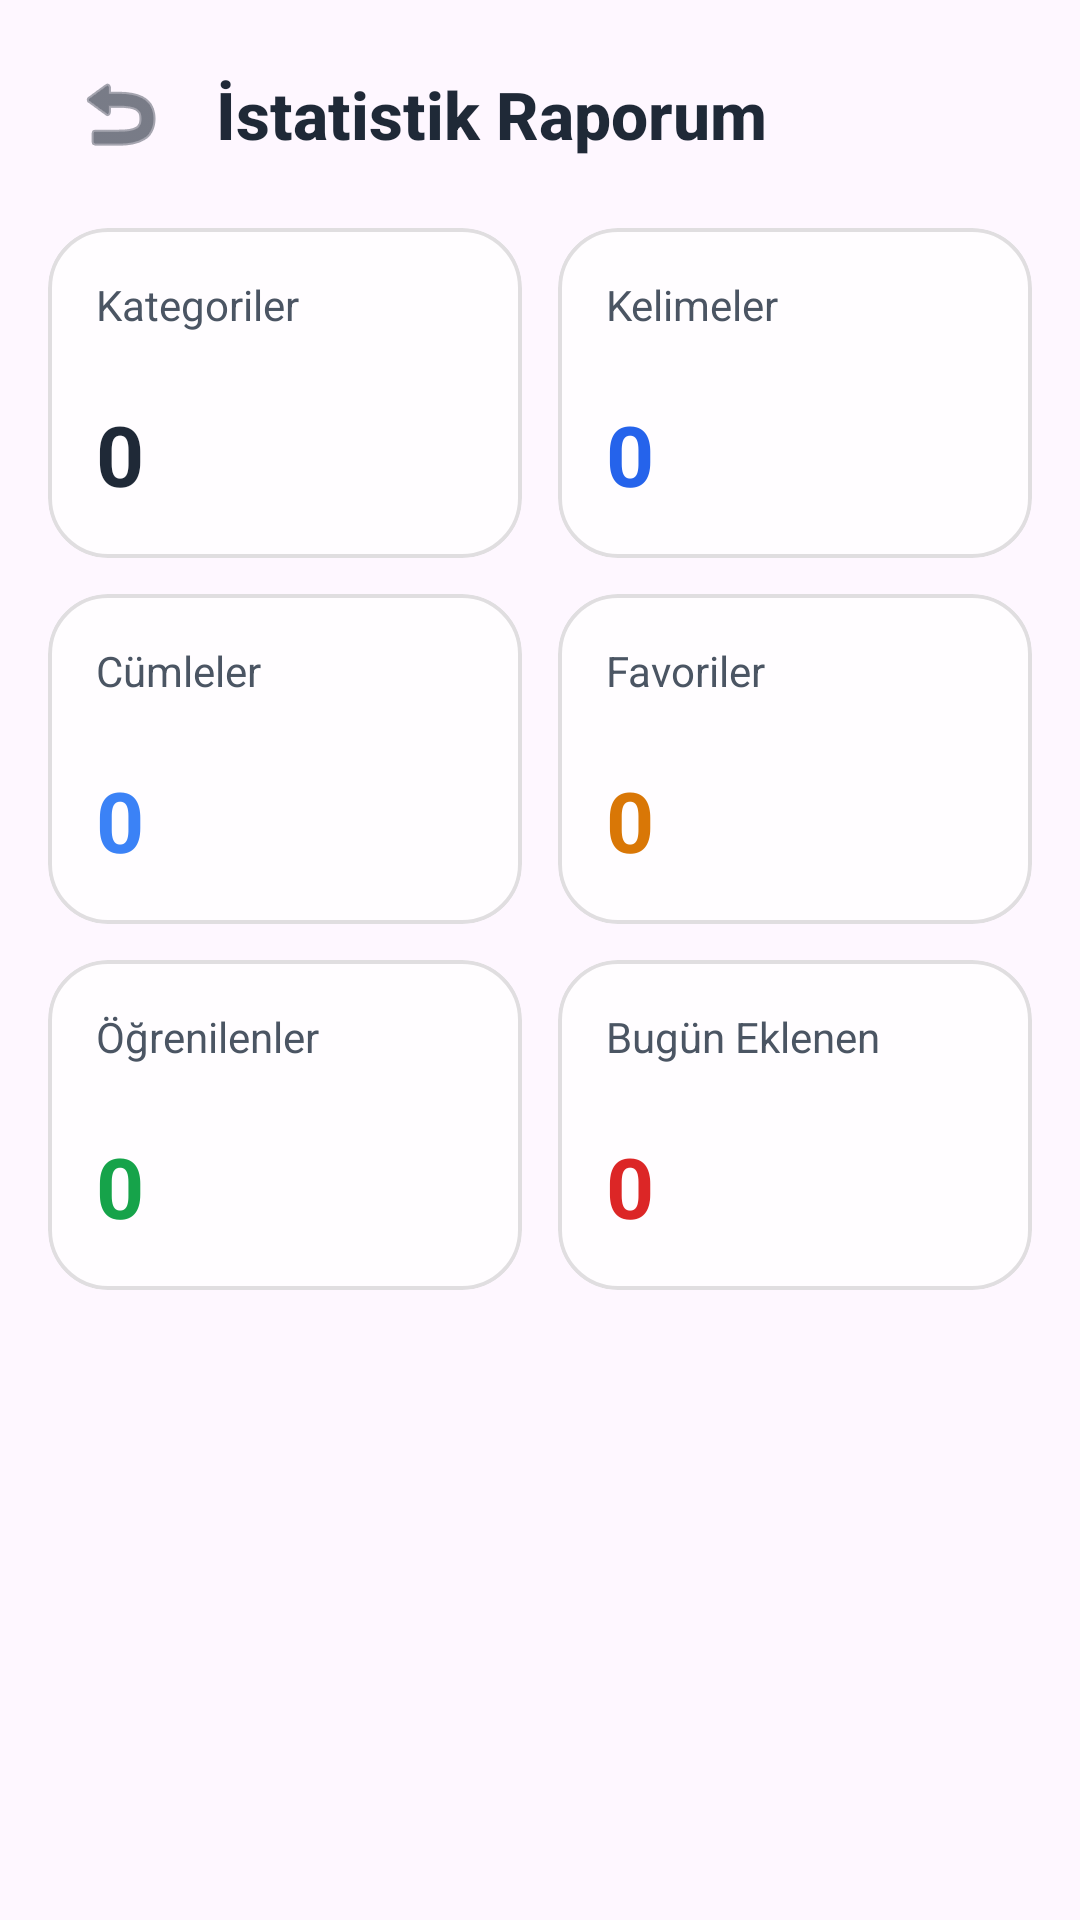

Android layout source for this screen:
<!-- AndroidManifest.xml: application theme Theme.KelimeQuiz -->
<!-- res/layout/activity_statistics.xml -->
<?xml version="1.0" encoding="utf-8"?>
<RelativeLayout xmlns:android="http://schemas.android.com/apk/res/android"
    xmlns:app="http://schemas.android.com/apk/res-auto"
    xmlns:tools="http://schemas.android.com/tools"
    android:layout_width="match_parent"
    android:layout_height="match_parent"
    android:background="@drawable/bg_premium_glass"
    tools:context=".StatisticsActivity">

    <RelativeLayout
        android:id="@+id/layoutToolbar"
        android:layout_width="match_parent"
        android:layout_height="wrap_content"
        android:paddingHorizontal="16dp"
        android:paddingTop="20dp"
        android:paddingBottom="8dp">

        <ImageButton
            android:id="@+id/btnBack"
            android:layout_width="48dp"
            android:layout_height="48dp"
            android:layout_alignParentStart="true"
            android:layout_centerVertical="true"
            android:background="?attr/selectableItemBackgroundBorderless"
            android:src="@android:drawable/ic_menu_revert"
            android:contentDescription="Geri"
            android:tint="@color/primary_text" />

        <TextView
            android:layout_width="wrap_content"
            android:layout_height="wrap_content"
            android:layout_toEndOf="@id/btnBack"
            android:layout_centerVertical="true"
            android:layout_marginStart="8dp"
            android:fontFamily="sans-serif-medium"
            android:text="İstatistik Raporum"
            android:textColor="@color/primary_text"
            android:textSize="22sp"
            android:textStyle="bold" />
    </RelativeLayout>

    <ScrollView
        android:layout_width="match_parent"
        android:layout_height="match_parent"
        android:layout_below="@id/layoutToolbar"
        android:paddingHorizontal="16dp"
        android:scrollbars="none">

        <LinearLayout
            android:layout_width="match_parent"
            android:layout_height="wrap_content"
            android:orientation="vertical"
            android:paddingBottom="24dp">

            <LinearLayout
                android:layout_width="match_parent"
                android:layout_height="wrap_content"
                android:orientation="horizontal"
                android:layout_marginBottom="12dp">

                <com.google.android.material.card.MaterialCardView
                    android:layout_width="0dp"
                    android:layout_height="110dp"
                    android:layout_weight="1"
                    android:layout_marginEnd="6dp"
                    app:cardBackgroundColor="@color/card_background"
                    app:strokeColor="@color/glass_border"
                    app:strokeWidth="1.2dp"
                    app:cardCornerRadius="20dp"
                    app:cardElevation="0dp">
                    <RelativeLayout android:layout_width="match_parent" android:layout_height="match_parent" android:padding="16dp">
                        <TextView android:layout_width="wrap_content" android:layout_height="wrap_content" android:text="Kategoriler" android:textColor="@color/secondary_text" android:textSize="14sp" />
                        <TextView android:id="@+id/tvStatCategories" android:layout_width="wrap_content" android:layout_height="wrap_content" android:layout_alignParentBottom="true" android:text="0" android:textColor="@color/primary_text" android:textSize="28sp" android:textStyle="bold" />
                    </RelativeLayout>
                </com.google.android.material.card.MaterialCardView>

                <com.google.android.material.card.MaterialCardView
                    android:layout_width="0dp"
                    android:layout_height="110dp"
                    android:layout_weight="1"
                    android:layout_marginStart="6dp"
                    app:cardBackgroundColor="@color/card_background"
                    app:strokeColor="@color/glass_border"
                    app:strokeWidth="1.2dp"
                    app:cardCornerRadius="20dp"
                    app:cardElevation="0dp">
                    <RelativeLayout android:layout_width="match_parent" android:layout_height="match_parent" android:padding="16dp">
                        <TextView android:layout_width="wrap_content" android:layout_height="wrap_content" android:text="Kelimeler" android:textColor="@color/secondary_text" android:textSize="14sp" />
                        <TextView android:id="@+id/tvStatWords" android:layout_width="wrap_content" android:layout_height="wrap_content" android:layout_alignParentBottom="true" android:text="0" android:textColor="@color/primary_accent" android:textSize="28sp" android:textStyle="bold" />
                    </RelativeLayout>
                </com.google.android.material.card.MaterialCardView>
            </LinearLayout>

            <LinearLayout
                android:layout_width="match_parent"
                android:layout_height="wrap_content"
                android:orientation="horizontal"
                android:layout_marginBottom="12dp">

                <com.google.android.material.card.MaterialCardView
                    android:layout_width="0dp"
                    android:layout_height="110dp"
                    android:layout_weight="1"
                    android:layout_marginEnd="6dp"
                    app:cardBackgroundColor="@color/card_background"
                    app:strokeColor="@color/glass_border"
                    app:strokeWidth="1.2dp"
                    app:cardCornerRadius="20dp"
                    app:cardElevation="0dp">
                    <RelativeLayout android:layout_width="match_parent" android:layout_height="match_parent" android:padding="16dp">
                        <TextView android:layout_width="wrap_content" android:layout_height="wrap_content" android:text="Cümleler" android:textColor="@color/secondary_text" android:textSize="14sp" />
                        <TextView android:id="@+id/tvStatSentences" android:layout_width="wrap_content" android:layout_height="wrap_content" android:layout_alignParentBottom="true" android:text="0" android:textColor="@color/secondary_accent" android:textSize="28sp" android:textStyle="bold" />
                    </RelativeLayout>
                </com.google.android.material.card.MaterialCardView>

                <com.google.android.material.card.MaterialCardView
                    android:layout_width="0dp"
                    android:layout_height="110dp"
                    android:layout_weight="1"
                    android:layout_marginStart="6dp"
                    app:cardBackgroundColor="@color/card_background"
                    app:strokeColor="@color/glass_border"
                    app:strokeWidth="1.2dp"
                    app:cardCornerRadius="20dp"
                    app:cardElevation="0dp">
                    <RelativeLayout android:layout_width="match_parent" android:layout_height="match_parent" android:padding="16dp">
                        <TextView android:layout_width="wrap_content" android:layout_height="wrap_content" android:text="Favoriler" android:textColor="@color/secondary_text" android:textSize="14sp" />
                        <TextView android:id="@+id/tvStatFavorites" android:layout_width="wrap_content" android:layout_height="wrap_content" android:layout_alignParentBottom="true" android:text="0" android:textColor="@color/warning" android:textSize="28sp" android:textStyle="bold" />
                    </RelativeLayout>
                </com.google.android.material.card.MaterialCardView>
            </LinearLayout>

            <LinearLayout
                android:layout_width="match_parent"
                android:layout_height="wrap_content"
                android:orientation="horizontal">

                <com.google.android.material.card.MaterialCardView
                    android:layout_width="0dp"
                    android:layout_height="110dp"
                    android:layout_weight="1"
                    android:layout_marginEnd="6dp"
                    app:cardBackgroundColor="@color/card_background"
                    app:strokeColor="@color/glass_border"
                    app:strokeWidth="1.2dp"
                    app:cardCornerRadius="20dp"
                    app:cardElevation="0dp">
                    <RelativeLayout android:layout_width="match_parent" android:layout_height="match_parent" android:padding="16dp">
                        <TextView android:layout_width="wrap_content" android:layout_height="wrap_content" android:text="Öğrenilenler" android:textColor="@color/secondary_text" android:textSize="14sp" />
                        <TextView android:id="@+id/tvStatLearned" android:layout_width="wrap_content" android:layout_height="wrap_content" android:layout_alignParentBottom="true" android:text="0" android:textColor="@color/success" android:textSize="28sp" android:textStyle="bold" />
                    </RelativeLayout>
                </com.google.android.material.card.MaterialCardView>

                <com.google.android.material.card.MaterialCardView
                    android:layout_width="0dp"
                    android:layout_height="110dp"
                    android:layout_weight="1"
                    android:layout_marginStart="6dp"
                    app:cardBackgroundColor="@color/card_background"
                    app:strokeColor="@color/glass_border"
                    app:strokeWidth="1.2dp"
                    app:cardCornerRadius="20dp"
                    app:cardElevation="0dp">
                    <RelativeLayout android:layout_width="match_parent" android:layout_height="match_parent" android:padding="16dp">
                        <TextView android:layout_width="wrap_content" android:layout_height="wrap_content" android:text="Bugün Eklenen" android:textColor="@color/secondary_text" android:textSize="14sp" />
                        <TextView android:id="@+id/tvStatToday" android:layout_width="wrap_content" android:layout_height="wrap_content" android:layout_alignParentBottom="true" android:text="0" android:textColor="@color/error" android:textSize="28sp" android:textStyle="bold" />
                    </RelativeLayout>
                </com.google.android.material.card.MaterialCardView>
            </LinearLayout>

        </LinearLayout>
    </ScrollView>

</RelativeLayout>
<!-- resources referenced by this layout -->
<resources>
  <color name="card_background">#CCFFFFFF</color>
  <color name="error">#DC2626</color>
  <color name="glass_border">#1F000000</color>
  <color name="primary_accent">#2563EB</color>
  <color name="primary_text">#1F2937</color>
  <color name="secondary_accent">#3B82F6</color>
  <color name="secondary_text">#4B5563</color>
  <color name="success">#16A34A</color>
  <color name="warning">#D97706</color>
  <style name="Theme.KelimeQuiz" parent="Theme.Material3.DayNight.NoActionBar">
          <item name="colorPrimary">@color/primary_accent</item>
          <item name="colorOnPrimary">@color/primary_text</item>
          <item name="colorSecondary">@color/secondary_accent</item>
          <item name="colorOnSecondary">@color/primary_text</item>
          <item name="android:statusBarColor">@color/secondary_background</item>
          <item name="android:navigationBarColor">@color/primary_background</item>
          <item name="android:textColorPrimary">@color/primary_text</item>
          <item name="android:textColorSecondary">@color/secondary_text</item>
      </style>
  <color name="secondary_background">#FFFFFF</color>
  <color name="primary_background">#F4F6F9</color>
</resources>
